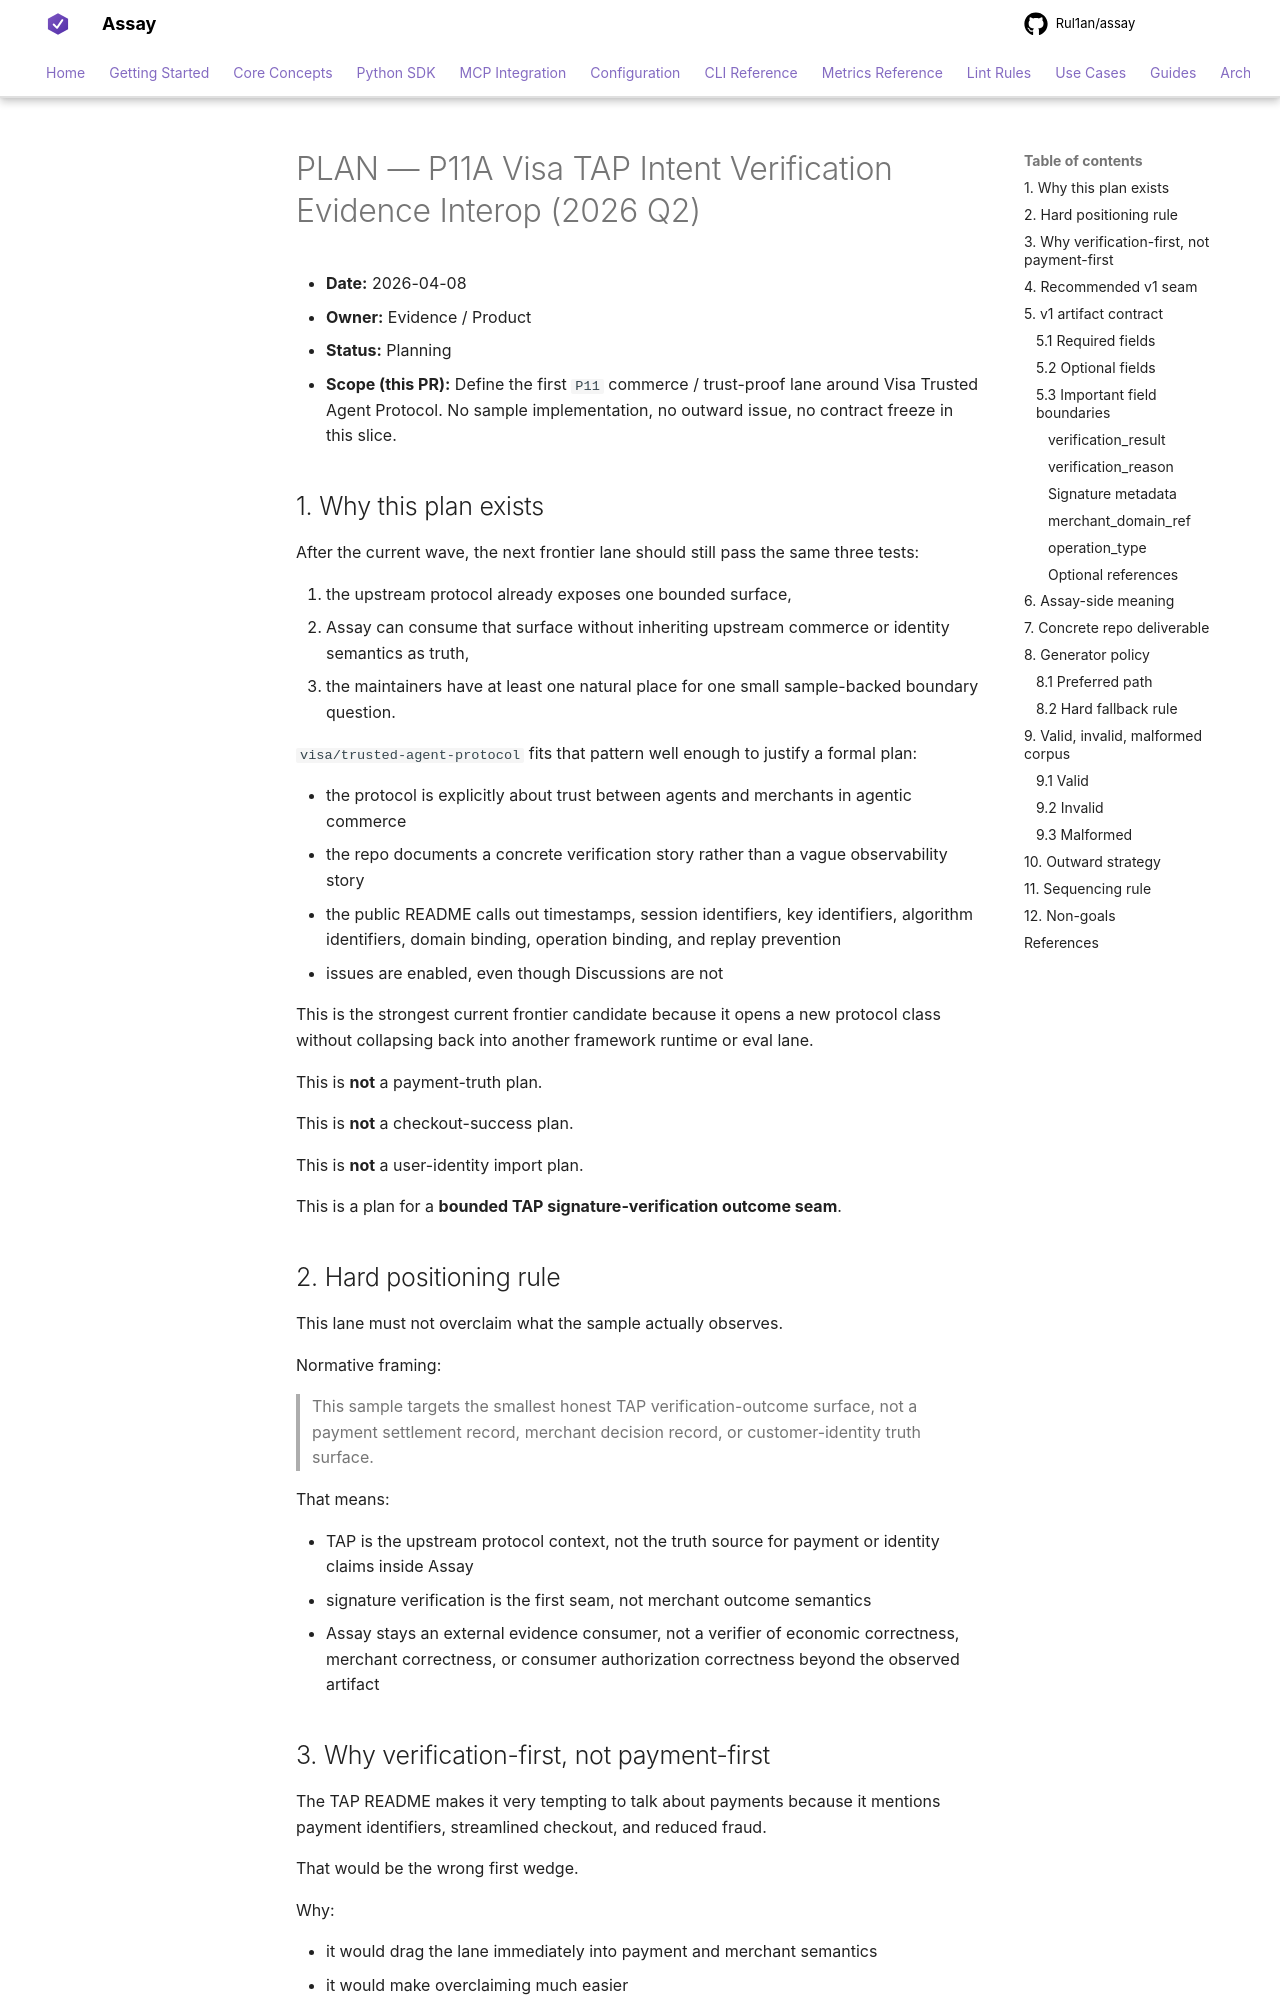

repository: Rul1an/assay · page: architecture/PLAN-P11A-VISA-TAP-INTENT-VERIFICATION-EVIDENCE-2026q2/index.html · generator: mkdocs

# PLAN — P11A Visa TAP Intent Verification Evidence Interop (2026 Q2)

- **Date:** 2026-04-08
- **Owner:** Evidence / Product
- **Status:** Planning
- **Scope (this PR):** Define the first `P11` commerce / trust-proof lane
  around Visa Trusted Agent Protocol. No sample implementation, no outward
  issue, no contract freeze in this slice.

## 1. Why this plan exists

After the current wave, the next frontier lane should still pass the same
three tests:

1. the upstream protocol already exposes one bounded surface,
2. Assay can consume that surface without inheriting upstream commerce or
   identity semantics as truth,
3. the maintainers have at least one natural place for one small sample-backed
   boundary question.

`visa/trusted-agent-protocol` fits that pattern well enough to justify a formal
plan:

- the protocol is explicitly about trust between agents and merchants in
  agentic commerce
- the repo documents a concrete verification story rather than a vague
  observability story
- the public README calls out timestamps, session identifiers, key identifiers,
  algorithm identifiers, domain binding, operation binding, and replay
  prevention
- issues are enabled, even though Discussions are not

This is the strongest current frontier candidate because it opens a new
protocol class without collapsing back into another framework runtime or eval
lane.

This is **not** a payment-truth plan.

This is **not** a checkout-success plan.

This is **not** a user-identity import plan.

This is a plan for a **bounded TAP signature-verification outcome seam**.
